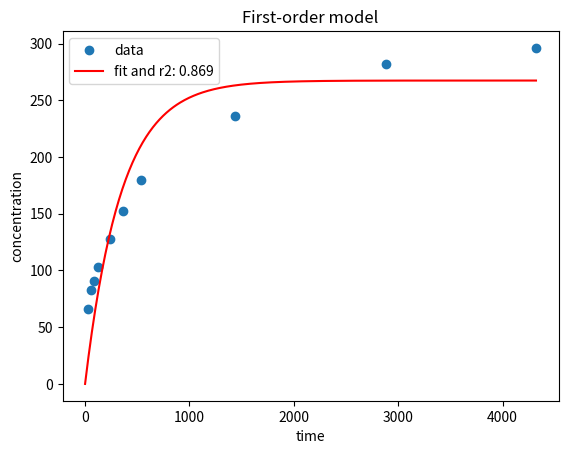
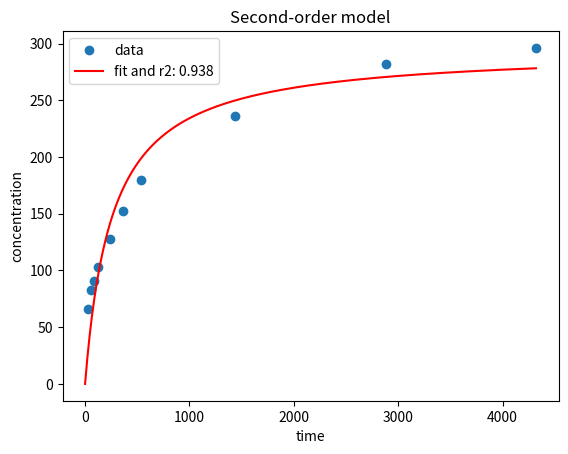
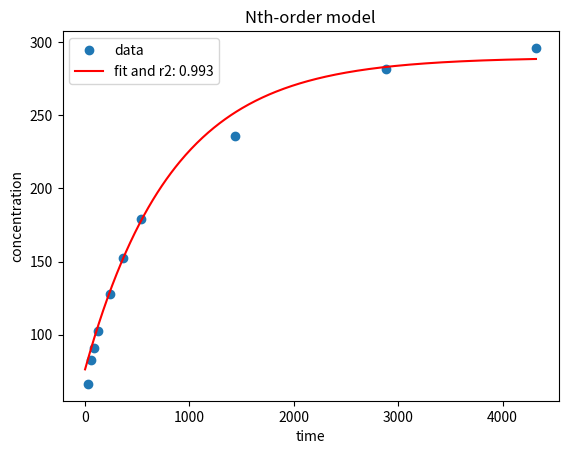
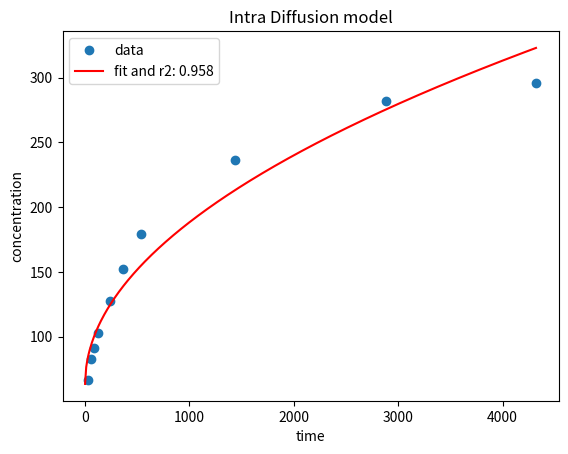

Python code for these plots, in order:
#%%
import numpy as np
from scipy.optimize import curve_fit
from scipy.integrate import odeint
import matplotlib.pyplot as plt

#change it to reading CSV function and read data from csv files and transfrom it to np.array
x=np.array([30,60,90,120,240,360,540,1440,2880,4320])
y=np.array([66.31, 82.66, 91.09, 102.77, 127.80, 152.48, 179.30, 236.17,281.58,296.13])

#Below is Nth model and utilize ODE to fit models. Initial guess didn't work
def f(y,t,a,b):
    return a*(b-y)**1; "a=k1, b=Qe, y=Qt,c=n" 

def norder(t,a,b, y0):
    """
    solution to the ODE y'(t)=f(t,y,a,b) with initial condition y(0)=y0
    """
    norder=odeint(f, y0, t, args=(a,b))
    return norder.ravel()

#a=Qmax, b=k for below models
def second(time,a,b):
    return b*a**2*time/(1+a*b*time)

def first(time,a,b):
    return a*(1-np.exp(-b*time))

def intra(time,a,b):
    return a*time**0.5+b

def r_square(x,y,model,popt):
    residuals=y-model(x,*popt)
    ss_res=np.sum(residuals**2)
    ss_tot=np.sum((y-np.mean(y))**2)
    r2=1-(ss_res/ss_tot)
    return r2

def graph(x,y,xdata,ydata,key, r_2):
    plt.figure()
    plt.title(key)
    plt.plot(x,y,'o', label='data')
    plt.plot(xdata,ydata,'r-', label='fit and r2: %5.3f' % r_2)
    plt.legend()
    plt.xlabel('time')
    plt.ylabel('concentration')

models={'First-order model': first, 'Second-order model': second, 
        'Nth-order model': norder, 'Intra Diffusion model': intra}

for key, model in models.items():
    
    if key=='Nth-order model':
        params=[0.02,50,0.5]
    else:
        params=[0, 0.1]
    
    popt,pcov=curve_fit(model,x,y, p0=params)
    xdata=np.linspace(0,4320,400)
    ydata=model(xdata,*popt)
    r_2=r_square(x,y,model,popt)
    graph(x,y,xdata,ydata,key,r_2)


# %%
